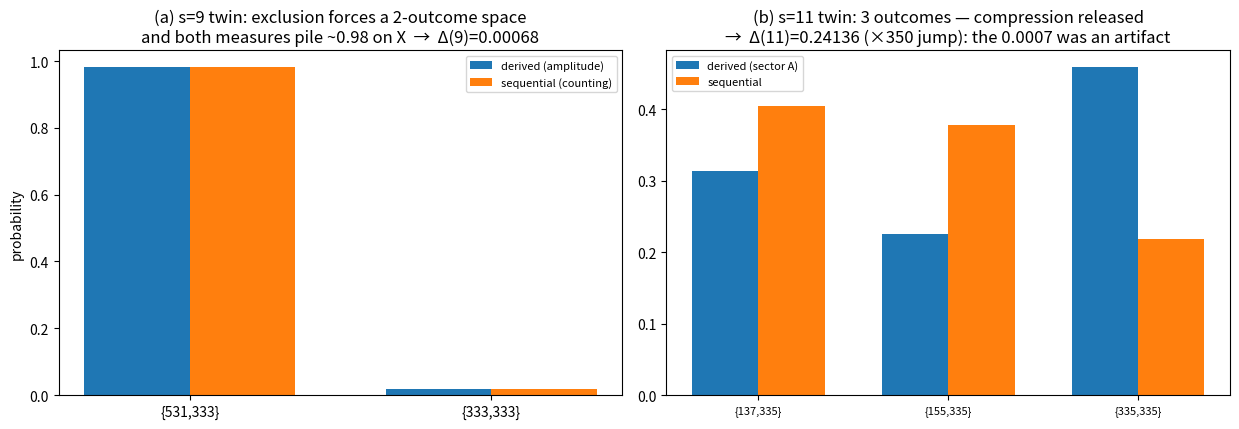
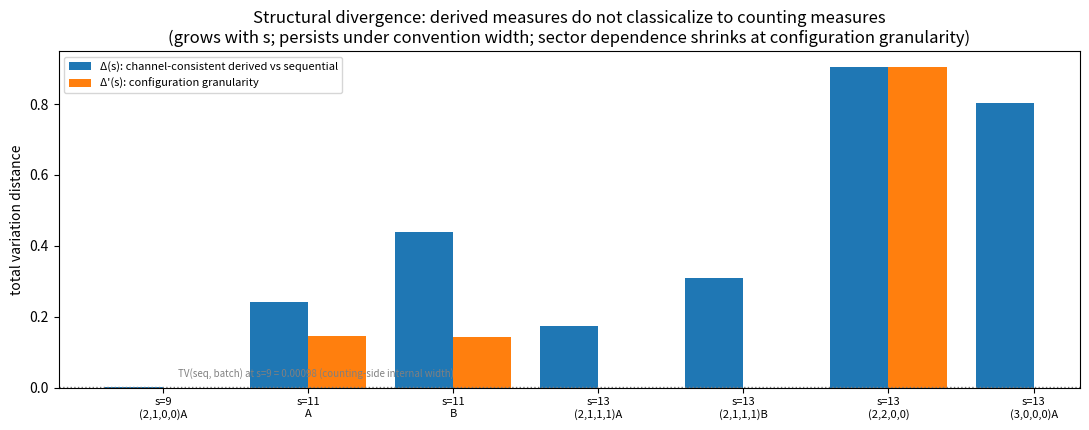
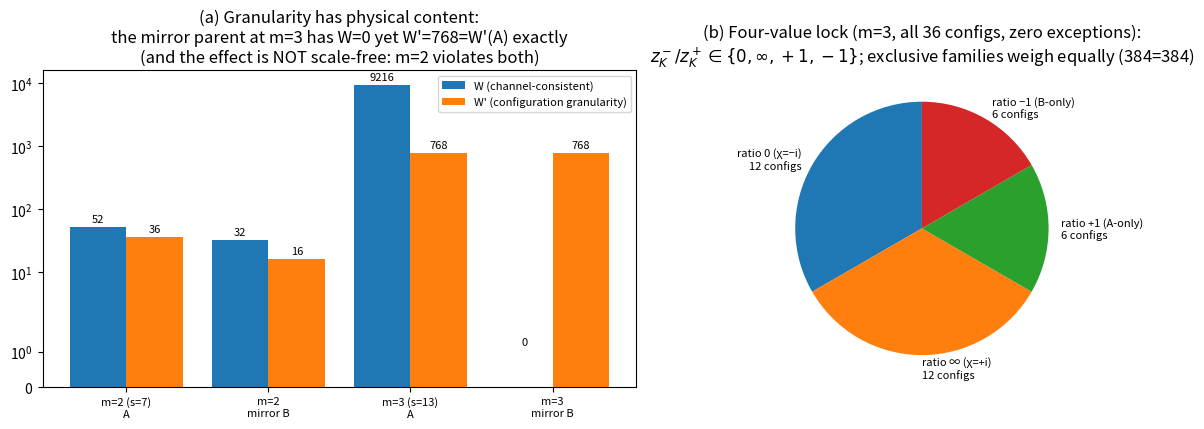

Python code for these plots, in order:
#!/usr/bin/env python3
# -*- coding: utf-8 -*-
# 論文16 図版 (機械検証済み数値の提示、英語ラベル)
import numpy as np
import matplotlib; matplotlib.use('Agg')
import matplotlib.pyplot as plt

# fig1: 二結果圧縮
fig,ax=plt.subplots(1,2,figsize=(12.5,4.4))
x9=['{531,333}','{333,333}']
der9=[0.98195,0.01805]; seq9=[0.98263,0.01737]
w=0.35
ax[0].bar(np.arange(2)-w/2,der9,w,label='derived (amplitude)')
ax[0].bar(np.arange(2)+w/2,seq9,w,label='sequential (counting)')
ax[0].set_xticks(range(2)); ax[0].set_xticklabels(x9)
ax[0].set_title('(a) s=9 twin: exclusion forces a 2-outcome space\nand both measures pile ~0.98 on X  →  Δ(9)=0.00068')
ax[0].legend(fontsize=8); ax[0].set_ylabel('probability')
x11=['{137,335}','{155,335}','{335,335}']
der11=[0.31422,0.22624,0.45954]; seq11=[0.40415,0.37767,0.21819]
ax[1].bar(np.arange(3)-w/2,der11,w,label='derived (sector A)')
ax[1].bar(np.arange(3)+w/2,seq11,w,label='sequential')
ax[1].set_xticks(range(3)); ax[1].set_xticklabels(x11,fontsize=8)
ax[1].set_title('(b) s=11 twin: 3 outcomes — compression released\n→  Δ(11)=0.24136 (×350 jump): the 0.0007 was an artifact')
ax[1].legend(fontsize=8)
plt.tight_layout(); plt.savefig('paper16_fig1_compression.png',dpi=150); plt.close()

# fig2: 乖離の地形 (Δ系列、機械検証値)
fig,ax=plt.subplots(figsize=(11,4.4))
labels=['s=9\n(2,1,0,0)A','s=11\nA','s=11\nB','s=13\n(2,1,1,1)A','s=13\n(2,1,1,1)B','s=13\n(2,2,0,0)','s=13\n(3,0,0,0)A']
dbin=[0.00068,0.24136,0.43971,0.17392,0.30860,0.90418,0.80348]
dcfg=[None,0.14452,0.14237,None,None,0.90418,None]
xx=np.arange(len(labels))
ax.bar(xx-0.2,dbin,0.4,label='Δ(s): channel-consistent derived vs sequential')
ax.bar([x+0.2 for x,v in zip(xx,dcfg) if v is not None],[v for v in dcfg if v is not None],0.4,color='tab:orange',label="Δ'(s): configuration granularity")
ax.axhline(0.00098,color='gray',ls=':',lw=1)
ax.text(0.1,0.03,'TV(seq, batch) at s=9 = 0.00098 (counting-side internal width)',fontsize=7,color='gray')
ax.set_xticks(xx); ax.set_xticklabels(labels,fontsize=8)
ax.set_ylabel('total variation distance')
ax.set_title('Structural divergence: derived measures do not classicalize to counting measures\n(grows with s; persists under convention width; sector dependence shrinks at configuration granularity)')
ax.legend(fontsize=8)
plt.tight_layout(); plt.savefig('paper16_fig2_divergence.png',dpi=150); plt.close()

# fig3: 粒度の物理 (鏡像親) + 四値ロック
fig,ax=plt.subplots(1,2,figsize=(12.5,4.4))
groups=['m=2 (s=7)\nA','m=2\nmirror B','m=3 (s=13)\nA','m=3\nmirror B']
Wch=[52,32,9216,0]; Wcf=[36,16,768,768]
xx=np.arange(4)
b1=ax[0].bar(xx-0.2,Wch,0.4,label='W (channel-consistent)')
b2=ax[0].bar(xx+0.2,Wcf,0.4,label="W' (configuration granularity)")
ax[0].set_yscale('symlog'); ax[0].set_xticks(xx); ax[0].set_xticklabels(groups,fontsize=8)
for b,v in zip(list(b1)+list(b2),Wch+Wcf): ax[0].text(b.get_x()+b.get_width()/2,max(v,1)*1.2,str(v),ha='center',fontsize=8)
ax[0].set_title("(a) Granularity has physical content:\nthe mirror parent at m=3 has W=0 yet W'=768=W'(A) exactly\n(and the effect is NOT scale-free: m=2 violates both)")
ax[0].legend(fontsize=8)
sizes=[12,12,6,6]
lbl=['ratio 0 (χ=−i)','ratio ∞ (χ=+i)','ratio +1 (A-only)','ratio −1 (B-only)']
ax[1].pie(sizes,labels=[f'{l}\n{s} configs' for l,s in zip(lbl,sizes)],autopct='',startangle=90,textprops={'fontsize':8})
ax[1].set_title('(b) Four-value lock (m=3, all 36 configs, zero exceptions):\n$z^-_K/z^+_K\\in\\{0,\\infty,+1,-1\\}$; exclusive families weigh equally (384=384)')
plt.tight_layout(); plt.savefig('paper16_fig3_granularity.png',dpi=150); plt.close()
print("paper16 figures written")
